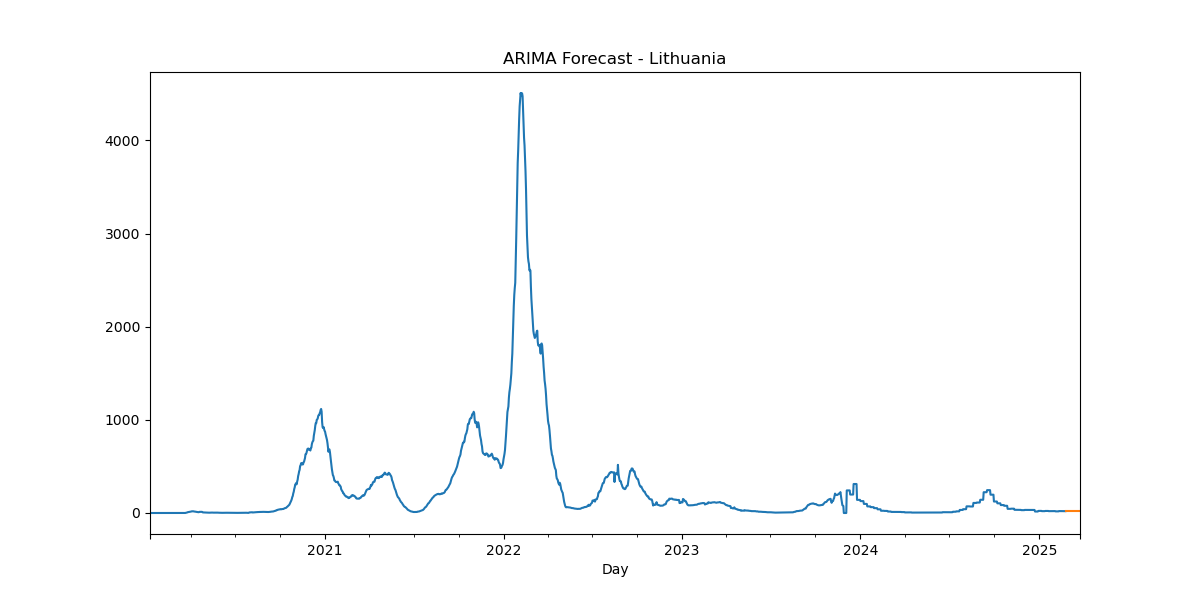

Source data for this figure (header and first rows):
, predicted_mean
2025-02-24, 19.73
2025-02-25, 19.73
2025-02-26, 19.73
2025-02-27, 19.73
2025-02-28, 19.73
2025-03-01, 19.73
2025-03-02, 19.73
2025-03-03, 19.73
2025-03-04, 19.73
2025-03-05, 19.73
2025-03-06, 19.73
2025-03-07, 19.73
2025-03-08, 19.73
2025-03-09, 19.73
2025-03-10, 19.73
2025-03-11, 19.73
2025-03-12, 19.73
2025-03-13, 19.73
2025-03-14, 19.73
2025-03-15, 19.73
2025-03-16, 19.73
2025-03-17, 19.73
2025-03-18, 19.73
2025-03-19, 19.73
2025-03-20, 19.73
2025-03-21, 19.73
2025-03-22, 19.73
2025-03-23, 19.73
2025-03-24, 19.73
2025-03-25, 19.73
